Labelled photos from "lemon_leaf_dataset", an image-classification folder in bhawanakc07/Major_project-Lemonleaf-. The possible labels are: anthracnose, bacterial blight, citrus canker, curl virus, deficiency leaf, dry leaf, healthy leaf, sooty mould, spider mites.

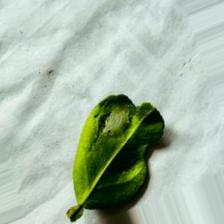
Label: spider mites

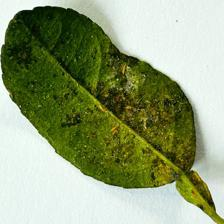
Label: bacterial blight

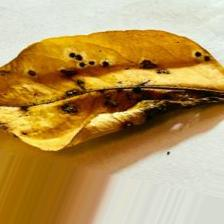
Label: dry leaf

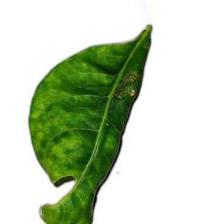
Label: curl virus

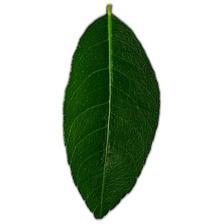
Label: healthy leaf

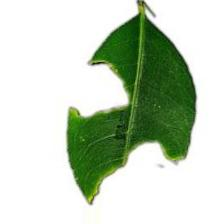
Label: deficiency leaf
